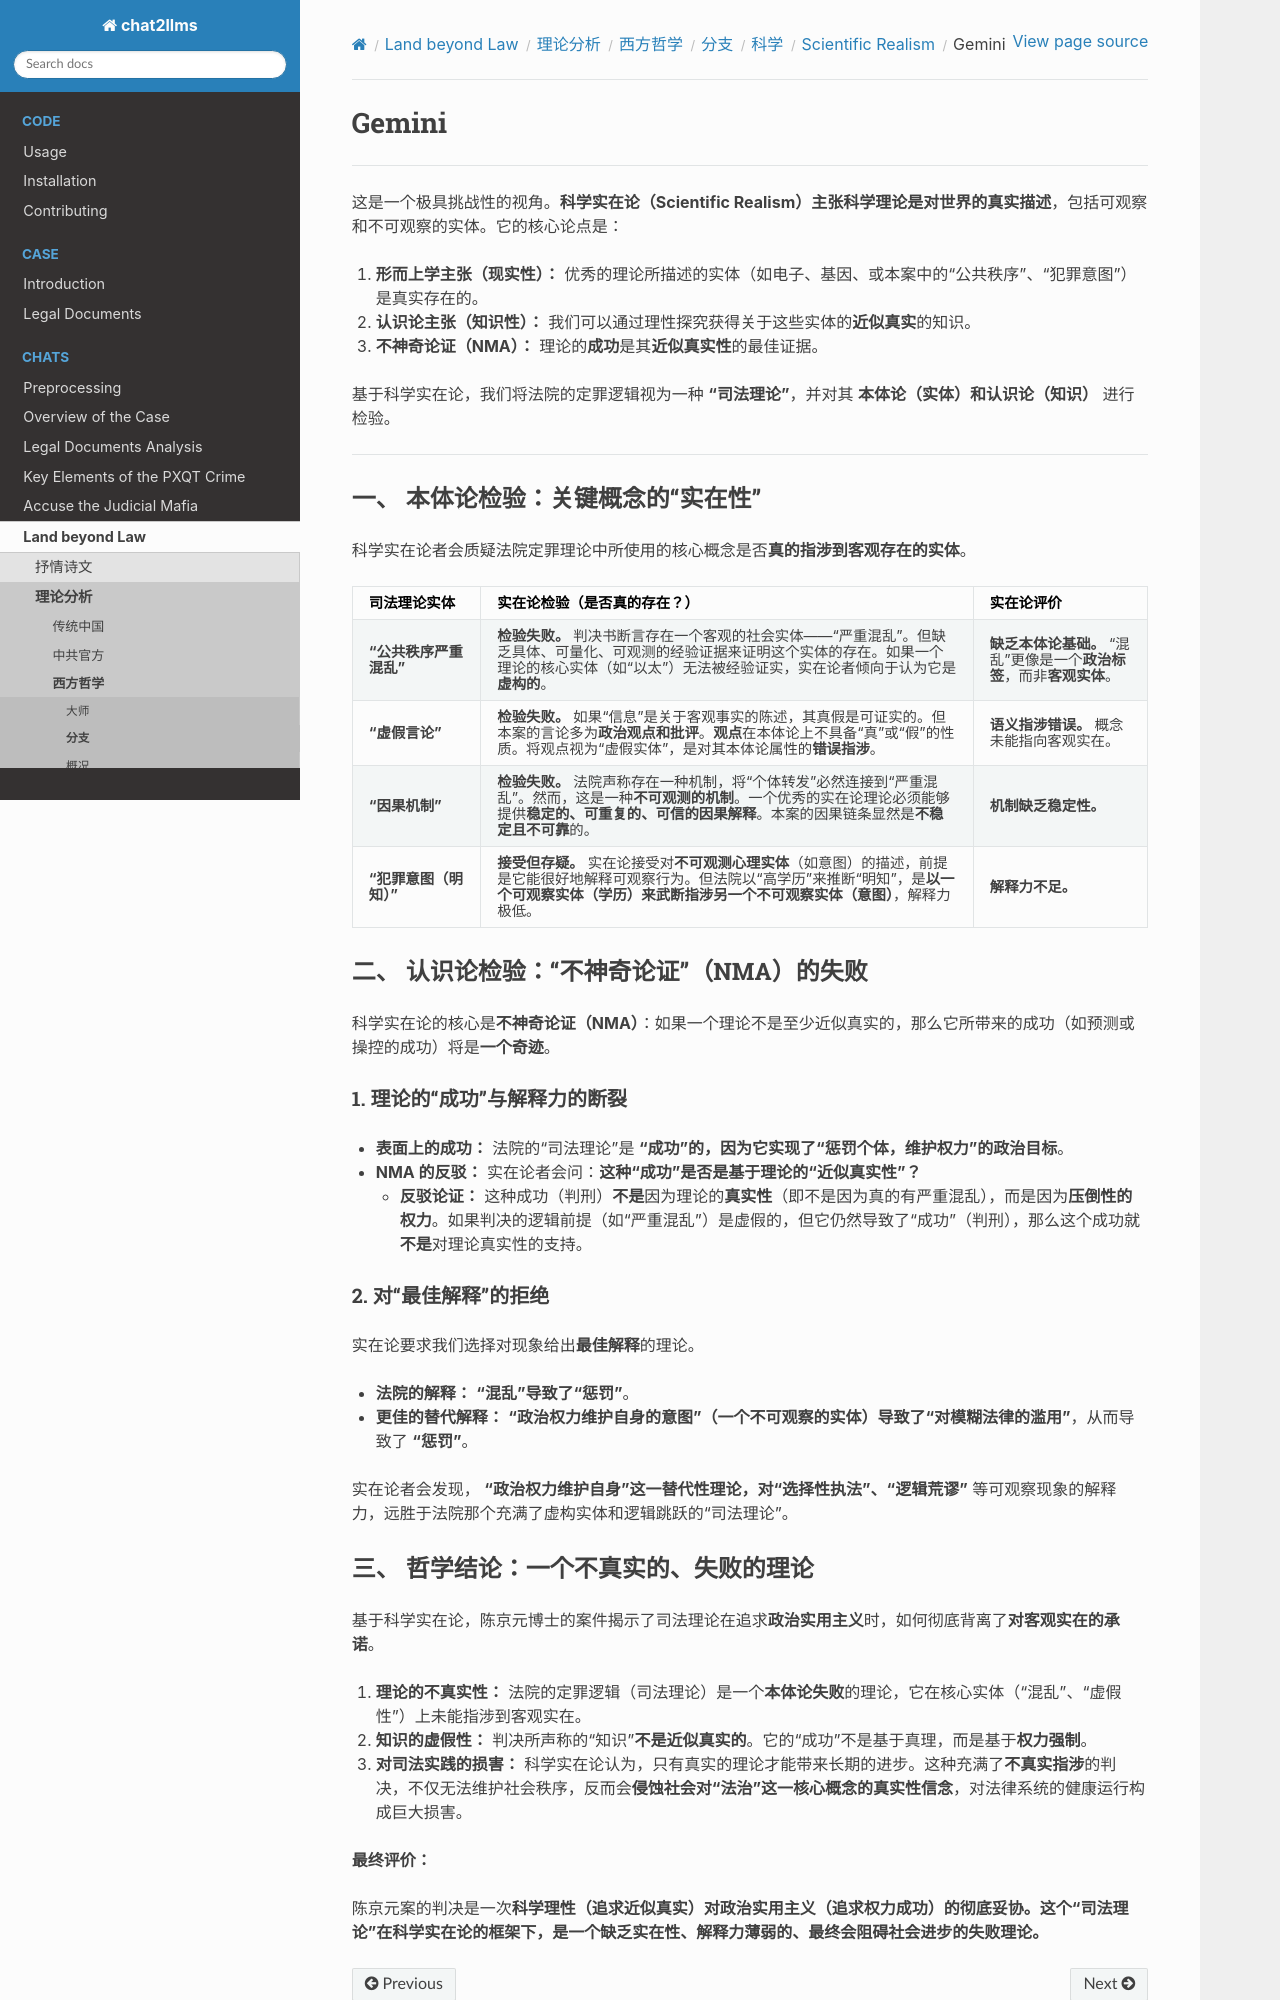

repository: goldollarch/chat2llms · page: chats/outlaw/analyse/foreign/branch/science/realism/gemini.html · generator: sphinx

# Gemini

------

这是一个极具挑战性的视角。**科学实在论（Scientific Realism）**主张科学理论是对世界的**真实描述**，包括可观察和不可观察的实体。它的核心论点是：

1. **形而上学主张（现实性）：** 优秀的理论所描述的实体（如电子、基因、或本案中的“公共秩序”、“犯罪意图”）是真实存在的。
2. **认识论主张（知识性）：** 我们可以通过理性探究获得关于这些实体的**近似真实**的知识。
3. **不神奇论证（NMA）：** 理论的**成功**是其**近似真实性**的最佳证据。

基于科学实在论，我们将法院的定罪逻辑视为一种 **“司法理论”**，并对其 **本体论（实体）**和**认识论（知识）** 进行检验。

---

### 一、 本体论检验：关键概念的“实在性”

科学实在论者会质疑法院定罪理论中所使用的核心概念是否**真的指涉到客观存在的实体**。

| 司法理论实体                   | 实在论检验（是否真的存在？）                                                                                                                                                                                                                          | 实在论评价                                                                                |
| :----------------------------- | :---------------------------------------------------------------------------------------------------------------------------------------------------------------------------------------------------------------------------------------------------- | :---------------------------------------------------------------------------------------- |
| **“公共秩序严重混乱”** | **检验失败。** 判决书断言存在一个客观的社会实体——“严重混乱”。但缺乏具体、可量化、可观测的经验证据来证明这个实体的存在。如果一个理论的核心实体（如“以太”）无法被经验证实，实在论者倾向于认为它是**虚构的**。                         | **缺乏本体论基础。** “混乱”更像是一个**政治标签**，而非**客观实体**。 |
| **“虚假言论”**         | **检验失败。** 如果“信息”是关于客观事实的陈述，其真假是可证实的。但本案的言论多为**政治观点和批评**。**观点**在本体论上不具备“真”或“假”的性质。将观点视为“虚假实体”，是对其本体论属性的**错误指涉**。                 | **语义指涉错误。** 概念未能指向客观实在。                                           |
| **“因果机制”**         | **检验失败。** 法院声称存在一种机制，将“个体转发”必然连接到“严重混乱”。然而，这是一种**不可观测的机制**。一个优秀的实在论理论必须能够提供**稳定的、可重复的、可信的因果解释**。本案的因果链条显然是**不稳定且不可靠**的。 | **机制缺乏稳定性。**                                                                |
| **“犯罪意图（明知）”** | **接受但存疑。** 实在论接受对**不可观测心理实体**（如意图）的描述，前提是它能很好地解释可观察行为。但法院以“高学历”来推断“明知”，是**以一个可观察实体（学历）来武断指涉另一个不可观察实体（意图）**，解释力极低。               | **解释力不足。**                                                                    |

### 二、 认识论检验：“不神奇论证”（NMA）的失败

科学实在论的核心是**不神奇论证（NMA）**：如果一个理论不是至少近似真实的，那么它所带来的成功（如预测或操控的成功）将是**一个奇迹**。

#### 1. 理论的“成功”与解释力的断裂

* **表面上的成功：** 法院的“司法理论”是 **“成功”**的，因为它实现了**“惩罚个体，维护权力”**的**政治目标**。
* **NMA 的反驳：** 实在论者会问：**这种“成功”是否是基于理论的“近似真实性”？**
  * **反驳论证：** 这种成功（判刑）**不是**因为理论的**真实性**（即不是因为真的有严重混乱），而是因为**压倒性的权力**。如果判决的逻辑前提（如“严重混乱”）是虚假的，但它仍然导致了“成功”（判刑），那么这个成功就**不是**对理论真实性的支持。

#### 2. 对“最佳解释”的拒绝

实在论要求我们选择对现象给出**最佳解释**的理论。

* **法院的解释：** **“混乱”**导致了**“惩罚”**。
* **更佳的替代解释：** **“政治权力维护自身的意图”（一个不可观察的实体）**导致了**“对模糊法律的滥用”**，从而导致了 **“惩罚”**。

实在论者会发现， **“政治权力维护自身”**这一替代性理论，对**“选择性执法”、“逻辑荒谬”** 等可观察现象的解释力，远胜于法院那个充满了虚构实体和逻辑跳跃的“司法理论”。
